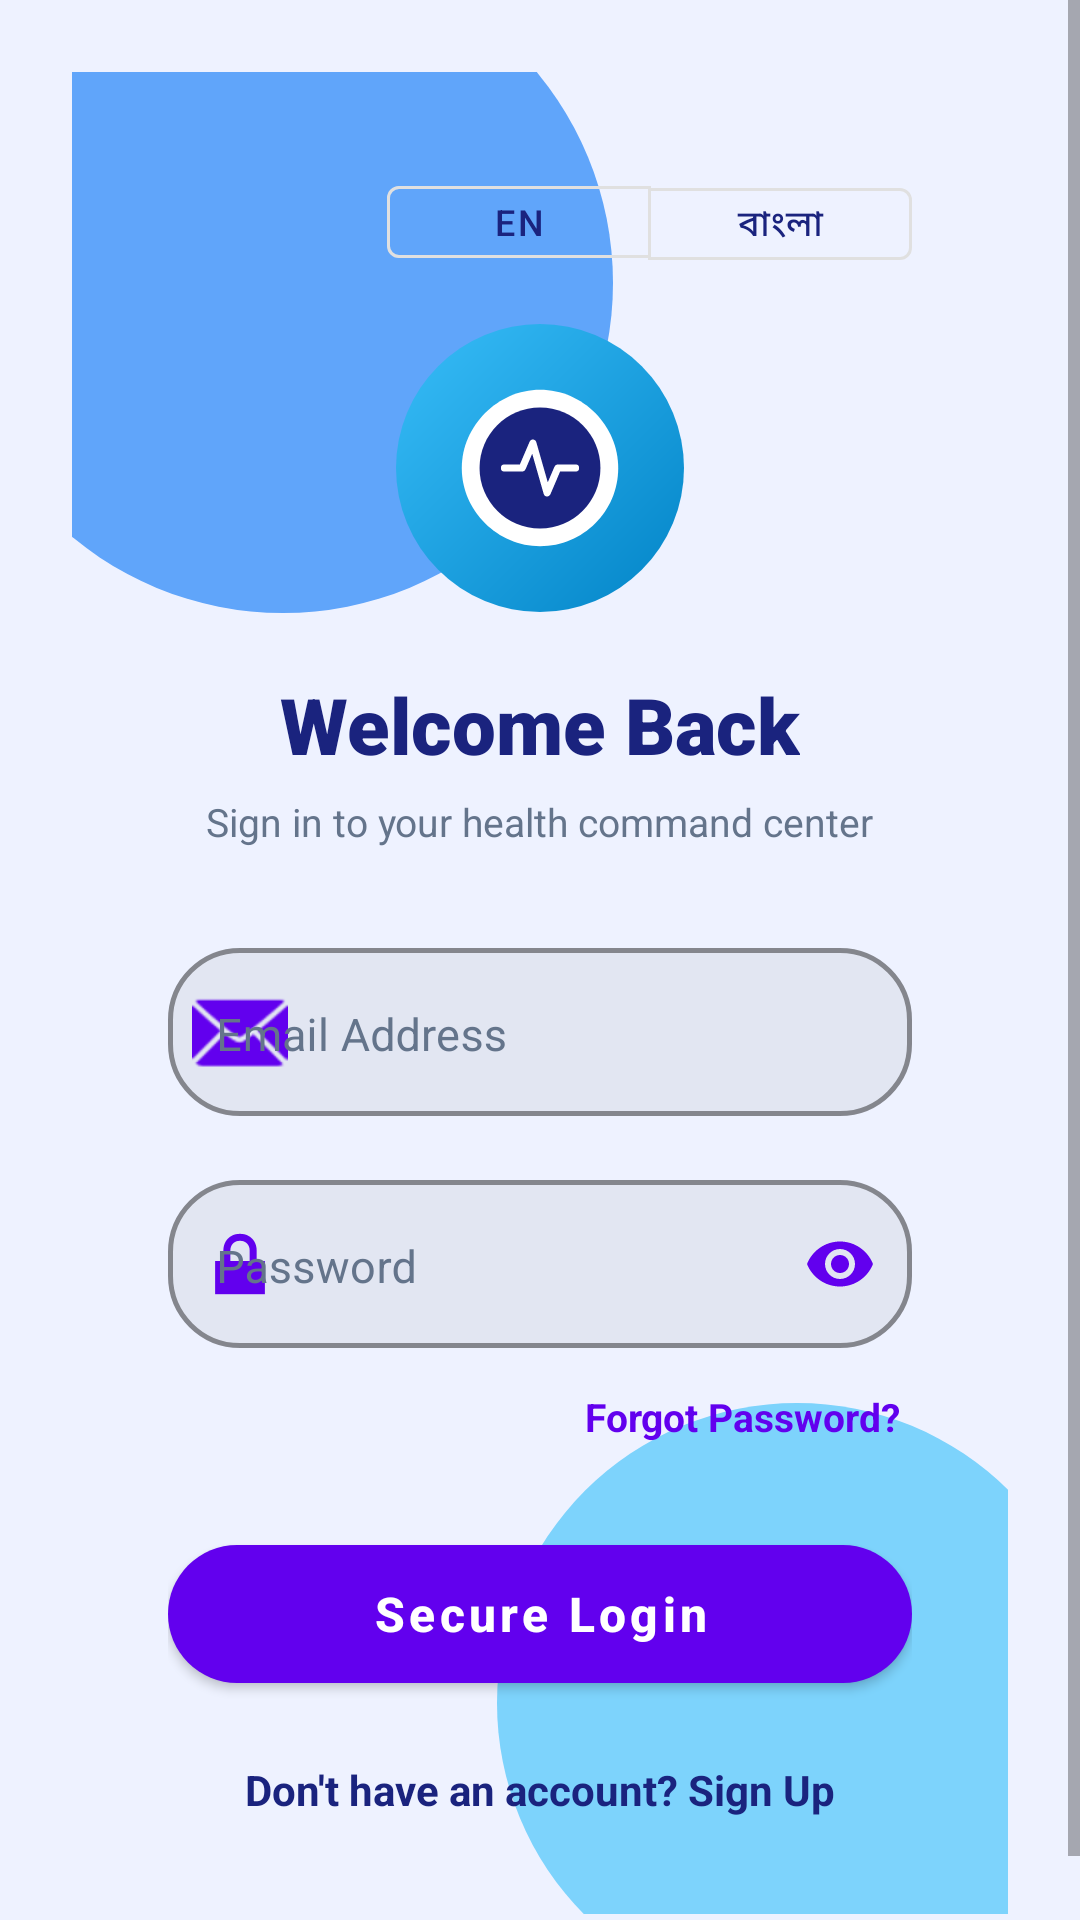

Reconstruct the res/layout file that produces this screen, plus the resources it refers to.
<!-- AndroidManifest.xml: activity theme Theme.Helps -->
<!-- res/layout/activity_login.xml -->
<?xml version="1.0" encoding="utf-8"?>
<ScrollView xmlns:android="http://schemas.android.com/apk/res/android"
    xmlns:app="http://schemas.android.com/apk/res-auto"
    android:layout_width="match_parent"
    android:layout_height="match_parent"
    android:background="@color/login_bg"
    android:fillViewport="true">

    <FrameLayout
        android:layout_width="match_parent"
        android:layout_height="match_parent"
        android:padding="24dp">

        
        <View
            android:layout_width="220dp"
            android:layout_height="220dp"
            android:layout_gravity="top|start"
            android:layout_marginTop="-40dp"
            android:layout_marginStart="-40dp"
            android:background="@drawable/bg_glow_circle" />

        <View
            android:layout_width="200dp"
            android:layout_height="200dp"
            android:layout_gravity="bottom|end"
            android:layout_marginBottom="-30dp"
            android:layout_marginEnd="-30dp"
            android:background="@drawable/bg_glow_circle_cyan" />

        <LinearLayout
            android:layout_width="match_parent"
            android:layout_height="wrap_content"
            android:layout_gravity="center"
            android:orientation="vertical"
            android:padding="32dp">

            
            <RelativeLayout
                android:layout_width="match_parent"
                android:layout_height="wrap_content"
                android:layout_marginBottom="16dp">

                <com.google.android.material.button.MaterialButtonToggleGroup
                    android:id="@+id/toggleLanguage"
                    android:layout_width="wrap_content"
                    android:layout_height="wrap_content"
                    android:layout_alignParentEnd="true"
                    app:singleSelection="true"
                    app:selectionRequired="true">

                    <com.google.android.material.button.MaterialButton
                        android:id="@+id/btnLangEn"
                        style="@style/Widget.MaterialComponents.Button.OutlinedButton"
                        android:layout_width="wrap_content"
                        android:layout_height="36dp"
                        android:paddingHorizontal="14dp"
                        android:paddingVertical="0dp"
                        android:text="EN"
                        android:textSize="12sp"
                        android:textColor="@color/login_text_primary" />

                    <com.google.android.material.button.MaterialButton
                        android:id="@+id/btnLangBn"
                        style="@style/Widget.MaterialComponents.Button.OutlinedButton"
                        android:layout_width="wrap_content"
                        android:layout_height="36dp"
                        android:paddingHorizontal="14dp"
                        android:paddingVertical="0dp"
                        android:text="বাংলা"
                        android:textSize="12sp"
                        android:textColor="@color/login_text_primary" />
                </com.google.android.material.button.MaterialButtonToggleGroup>

            </RelativeLayout>

            
            <FrameLayout
                android:layout_width="96dp"
                android:layout_height="96dp"
                android:layout_gravity="center_horizontal"
                android:layout_marginBottom="20dp"
                android:background="@drawable/bg_logo_circle">

                <ImageView
                    android:id="@+id/ivLogo"
                    android:layout_width="64dp"
                    android:layout_height="64dp"
                    android:layout_gravity="center"
                    android:contentDescription="App Logo"
                    android:src="@drawable/ic_splash_foreground" />
            </FrameLayout>

            <TextView
                android:id="@+id/tvTitle"
                android:layout_width="wrap_content"
                android:layout_height="wrap_content"
                android:layout_gravity="center_horizontal"
                android:layout_marginBottom="6dp"
                android:fontFamily="sans-serif-black"
                android:text="Welcome Back"
                android:textColor="@color/login_text_primary"
                android:textSize="26sp" />

            <TextView
                android:id="@+id/tvSubtitle"
                android:layout_width="wrap_content"
                android:layout_height="wrap_content"
                android:layout_gravity="center_horizontal"
                android:layout_marginBottom="28dp"
                android:text="Sign in to your health command center"
                android:textColor="@color/login_text_secondary"
                android:textSize="13sp" />

            
            <com.google.android.material.textfield.TextInputLayout
                android:id="@+id/tilEmail"
                android:layout_width="match_parent"
                android:layout_height="wrap_content"
                android:layout_marginBottom="16dp"
                android:hint="Email Address"
                android:textColorHint="@color/login_text_secondary"
                app:boxBackgroundMode="outline"
                app:boxBackgroundColor="@color/login_input_bg"
                app:boxStrokeColor="?attr/colorPrimary"
                app:boxStrokeWidth="1.5dp"
                app:boxStrokeWidthFocused="2dp"
                app:hintTextColor="?attr/colorPrimary"
                app:boxCornerRadiusBottomEnd="24dp"
                app:boxCornerRadiusBottomStart="24dp"
                app:boxCornerRadiusTopEnd="24dp"
                app:boxCornerRadiusTopStart="24dp"
                app:startIconDrawable="@android:drawable/ic_dialog_email"
                app:startIconTint="?attr/colorPrimary">

                <com.google.android.material.textfield.TextInputEditText
                    android:id="@+id/etEmail"
                    android:layout_width="match_parent"
                    android:layout_height="56dp"
                    android:gravity="center|start"
                    android:paddingTop="12dp"
                    android:textColor="@color/login_text_primary"
                    android:textSize="15sp"
                    android:inputType="textEmailAddress"
                    android:maxLines="1" />
            </com.google.android.material.textfield.TextInputLayout>

            
            <com.google.android.material.textfield.TextInputLayout
                android:id="@+id/tilPassword"
                android:layout_width="match_parent"
                android:layout_height="wrap_content"
                android:layout_marginBottom="10dp"
                android:hint="Password"
                android:textColorHint="@color/login_text_secondary"
                app:boxBackgroundMode="outline"
                app:boxBackgroundColor="@color/login_input_bg"
                app:boxStrokeColor="?attr/colorPrimary"
                app:boxStrokeWidth="1.5dp"
                app:boxStrokeWidthFocused="2dp"
                app:hintTextColor="?attr/colorPrimary"
                app:boxCornerRadiusBottomEnd="24dp"
                app:boxCornerRadiusBottomStart="24dp"
                app:boxCornerRadiusTopEnd="24dp"
                app:boxCornerRadiusTopStart="24dp"
                app:endIconMode="password_toggle"
                app:endIconTint="?attr/colorPrimary"
                app:startIconDrawable="@android:drawable/ic_lock_lock"
                app:startIconTint="?attr/colorPrimary">

                <com.google.android.material.textfield.TextInputEditText
                    android:id="@+id/etPassword"
                    android:layout_width="match_parent"
                    android:layout_height="56dp"
                    android:gravity="center|start"
                    android:paddingTop="12dp"
                    android:textColor="@color/login_text_primary"
                    android:textSize="15sp"
                    android:inputType="textPassword"
                    android:maxLines="1" />
            </com.google.android.material.textfield.TextInputLayout>

            <TextView
                android:id="@+id/tvForgotPassword"
                android:layout_width="wrap_content"
                android:layout_height="wrap_content"
                android:layout_gravity="end"
                android:layout_marginBottom="24dp"
                android:clickable="true"
                android:focusable="true"
                android:padding="4dp"
                android:text="Forgot Password?"
                android:textColor="?attr/colorPrimary"
                android:textSize="13sp"
                android:textStyle="bold" />

            
            <com.google.android.material.button.MaterialButton
                android:id="@+id/btnLogin"
                android:layout_width="match_parent"
                android:layout_height="58dp"
                android:layout_marginBottom="20dp"
                android:text="Secure Login"
                android:textAllCaps="false"
                android:textColor="#FFFFFF"
                android:textSize="16sp"
                android:textStyle="bold"
                app:backgroundTint="?attr/colorPrimary"
                app:cornerRadius="24dp"
                app:elevation="8dp" />

            <ProgressBar
                android:id="@+id/progressBar"
                android:layout_width="wrap_content"
                android:layout_height="wrap_content"
                android:layout_gravity="center_horizontal"
                android:layout_marginBottom="16dp"
                android:indeterminateTint="?attr/colorPrimary"
                android:visibility="gone" />

            <TextView
                android:id="@+id/tvToSignup"
                android:layout_width="wrap_content"
                android:layout_height="wrap_content"
                android:layout_gravity="center_horizontal"
                android:text="Don't have an account? Sign Up"
                android:textColor="@color/login_text_primary"
                android:textSize="14sp"
                android:textStyle="bold" />

        </LinearLayout>
    </FrameLayout>
</ScrollView>
<!-- resources referenced by this layout -->
<resources>
  <color name="login_bg">#EEF2FF</color>
  <color name="login_input_bg">#0D000000</color>
  <color name="login_text_primary">#1A237E</color>
  <color name="login_text_secondary">#64748B</color>
  <!-- drawable bg_glow_circle (drawable) -->
  <?xml version="1.0" encoding="utf-8"?>
  <shape xmlns:android="http://schemas.android.com/apk/res/android"
      android:shape="oval">
      <solid android:color="#60A5FA" />
      <size android:width="220dp" android:height="220dp" />
  </shape>
  <!-- drawable bg_glow_circle_cyan (drawable) -->
  <?xml version="1.0" encoding="utf-8"?>
  <shape xmlns:android="http://schemas.android.com/apk/res/android"
      android:shape="oval">
      <solid android:color="#7DD3FC" />
      <size android:width="220dp" android:height="220dp" />
  </shape>
  <!-- drawable bg_logo_circle (drawable) -->
  <?xml version="1.0" encoding="utf-8"?>
  <shape xmlns:android="http://schemas.android.com/apk/res/android"
      android:shape="oval">
      <gradient
          android:angle="135"
          android:startColor="#0284C7"
          android:endColor="#38BDF8" />
  </shape>
  <!-- drawable ic_splash_foreground (drawable) -->
  <vector xmlns:android="http://schemas.android.com/apk/res/android"
      android:width="108dp"
      android:height="108dp"
      android:viewportWidth="108"
      android:viewportHeight="108">
  
      
      <path
          android:pathData="M54,10 C78.3,10 98,30.3 98,54 C98,78.3 78.3,98 54,98 C30.3,98 10,78.3 10,54 C10,30.3 30.3,10 54,10 Z"
          android:fillColor="#FFFFFF" />
  
      
      <path
          android:pathData="M54,20 C72.8,20 88,35.2 88,54 C88,72.8 72.8,88 54,88 C35.2,88 20,72.8 20,54 C20,35.2 35.2,20 54,20 Z"
          android:fillColor="#1A237E" />
  
      
      <path
          android:pathData="M34,54 L44,54 L50,40 L58,68 L64,54 L74,54"
          android:strokeWidth="4"
          android:strokeColor="#FFFFFF"
          android:strokeLineCap="round"
          android:strokeLineJoin="round" />
  
  </vector>
  <style name="Theme.Helps" parent="Theme.MaterialComponents.DayNight.NoActionBar">
          <item name="android:windowBackground">@color/white</item>
          <item name="android:forceDarkAllowed">false</item>
      </style>
  <color name="white">#FFFFFFFF</color>
</resources>
